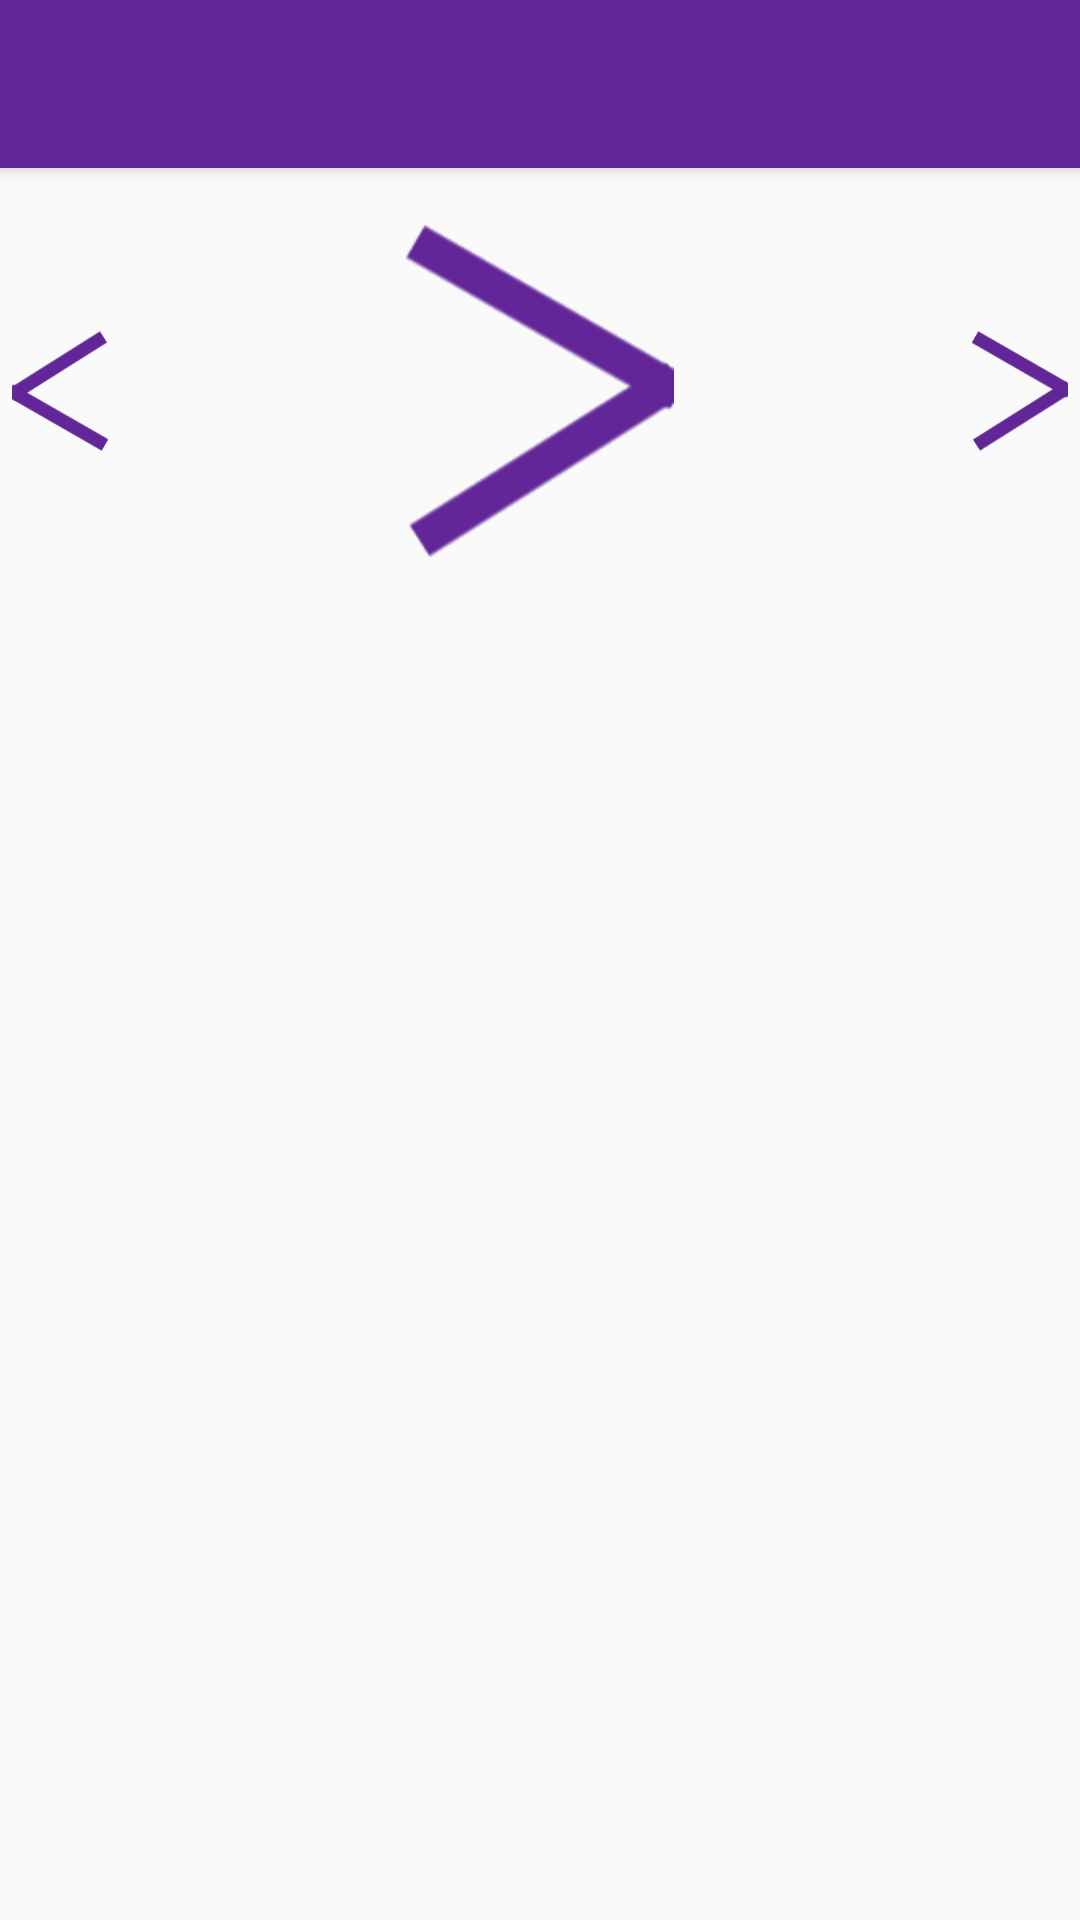

Reconstruct the res/layout file that produces this screen, plus the resources it refers to.
<!-- AndroidManifest.xml: application theme AppTheme.NoActionBar -->
<!-- res/layout/activity_guia_de_claves.xml -->
<?xml version="1.0" encoding="utf-8"?>

<android.support.v4.widget.DrawerLayout xmlns:android="http://schemas.android.com/apk/res/android"
xmlns:app="http://schemas.android.com/apk/res-auto"
xmlns:tools="http://schemas.android.com/tools"
android:id="@+id/drawer_layout"
android:layout_width="match_parent"
android:layout_height="match_parent"
android:fitsSystemWindows="true"
tools:openDrawer="start">

<android.support.design.widget.CoordinatorLayout xmlns:android="http://schemas.android.com/apk/res/android"
    xmlns:app="http://schemas.android.com/apk/res-auto"
    xmlns:tools="http://schemas.android.com/tools"
    android:layout_width="match_parent"
    android:layout_height="match_parent"
    android:fitsSystemWindows="true"
    tools:context=".GuiaDeClavesActivity">

    <android.support.design.widget.AppBarLayout
        android:layout_width="match_parent"
        android:layout_height="wrap_content"
        android:theme="@style/AppTheme.AppBarOverlay">

        <android.support.v7.widget.Toolbar
            android:id="@+id/toolbar"
            android:layout_width="match_parent"
            android:layout_height="?attr/actionBarSize"
            android:background="?attr/colorPrimary"
            app:popupTheme="@style/AppTheme.PopupOverlay" />

    </android.support.design.widget.AppBarLayout>

    <ScrollView xmlns:android="http://schemas.android.com/apk/res/android"
        android:id="@+id/scrollView1"
        android:layout_width="fill_parent"
        android:layout_height="fill_parent"
        android:layout_marginTop="75dp">
        <LinearLayout
            android:layout_width="match_parent"
            android:layout_height="match_parent"
            android:orientation="vertical"
            android:weightSum="1" >
            <RelativeLayout
                android:layout_width="match_parent"
                android:layout_height="wrap_content">
                <ImageView
                    android:layout_width="@dimen/botones_prev_sig"
                    android:layout_height="@dimen/botones_prev_sig"
                    android:id="@+id/prev"
                    android:src="@drawable/prev"
                    android:layout_alignParentLeft="true"
                    android:layout_centerVertical="true"/>
                <ImageView
                    android:layout_width="wrap_content"
                    android:layout_height="wrap_content"
                    android:id="@+id/imagenGuia"
                    android:src="@drawable/sig"
                    android:layout_marginLeft="50dp"
                    android:layout_marginRight="50dp"
                    android:layout_centerHorizontal="true"
                    android:layout_centerVertical="true"/>
                <ImageView
                    android:layout_width="@dimen/botones_prev_sig"
                    android:layout_height="@dimen/botones_prev_sig"
                    android:id="@+id/sig"
                    android:src="@drawable/sig"
                    android:layout_alignParentRight="true"
                    android:layout_centerVertical="true"/>
            </RelativeLayout>
            <TextView
                android:id="@+id/definicionClave"
                android:layout_width="wrap_content"
                android:layout_height="wrap_content"
                android:text=""
                android:textIsSelectable="true"
                android:paddingLeft="5dp"
                android:paddingRight="5dp"/>
        </LinearLayout>
    </ScrollView>

    <android.support.design.widget.FloatingActionButton
        android:id="@+id/fab"
        android:layout_width="wrap_content"
        android:layout_height="wrap_content"
        android:layout_gravity="bottom|end"
        android:layout_margin="@dimen/fab_margin"
        android:src="@android:drawable/ic_dialog_email"
        android:visibility="invisible"/>

</android.support.design.widget.CoordinatorLayout>

<android.support.design.widget.NavigationView
    android:id="@+id/nav_view"
    android:layout_width="wrap_content"
    android:layout_height="match_parent"
    android:layout_gravity="start"
    android:fitsSystemWindows="true"
    app:headerLayout="@layout/nav_header_main"
    app:menu="@menu/activity_guia_drawer" />

</android.support.v4.widget.DrawerLayout>
<!-- res/layout/nav_header_main.xml (included above) -->
<?xml version="1.0" encoding="utf-8"?>

<LinearLayout xmlns:android="http://schemas.android.com/apk/res/android"
    android:layout_width="match_parent"
    android:layout_height="@dimen/nav_header_height"
    android:background="@drawable/side_nav_bar"
    android:gravity="bottom"
    android:orientation="vertical"
    android:paddingBottom="@dimen/activity_vertical_margin"
    android:paddingLeft="@dimen/activity_horizontal_margin"
    android:paddingRight="@dimen/activity_horizontal_margin"
    android:paddingTop="@dimen/activity_vertical_margin"
    android:theme="@style/ThemeOverlay.AppCompat.Dark">

    <ImageView
        android:id="@+id/imageView"
        android:layout_width="wrap_content"
        android:layout_height="wrap_content"
        android:paddingTop="@dimen/nav_header_vertical_spacing"
        android:src="@drawable/icono_menu" />

    <TextView
        android:layout_width="match_parent"
        android:layout_height="wrap_content"
        android:paddingTop="@dimen/nav_header_vertical_spacing"
        android:text="Globalscout"
        android:textAppearance="@style/TextAppearance.AppCompat.Body1" />

    <TextView
        android:id="@+id/textView"
        android:layout_width="wrap_content"
        android:layout_height="wrap_content"
        android:text="version 2019-6.0" />

</LinearLayout>
<!-- resources referenced by this layout -->
<resources>
  <dimen name="activity_horizontal_margin">16dp</dimen>
  <dimen name="activity_vertical_margin">16dp</dimen>
  <dimen name="botones_prev_sig">40dp</dimen>
  <dimen name="fab_margin">16dp</dimen>
  <dimen name="nav_header_height">160dp</dimen>
  <dimen name="nav_header_vertical_spacing">16dp</dimen>
  <!-- drawable icono_menu: png bitmap (drawable-hdpi, 3292 bytes) -->
  <!-- drawable prev: png bitmap (drawable-hdpi, 2874 bytes) -->
  <!-- drawable side_nav_bar (drawable-ldpi) -->
  <shape xmlns:android="http://schemas.android.com/apk/res/android"
      android:shape="rectangle">
      <gradient
          android:angle="135"
          android:centerColor="#62259A"
          android:endColor="#C57FEC"
          android:startColor="#62259A"
          android:type="linear" />
  </shape>
  <!-- drawable sig: png bitmap (drawable-hdpi, 2853 bytes) -->
  <style name="AppTheme.AppBarOverlay" parent="ThemeOverlay.AppCompat.Dark.ActionBar" />
  <style name="AppTheme.PopupOverlay" parent="ThemeOverlay.AppCompat.Light" />
  <style name="AppTheme.NoActionBar">
          <item name="windowActionBar">false</item>
          <item name="windowNoTitle">true</item>
          <item name="colorPrimary">#62259A</item>
      </style>
</resources>
